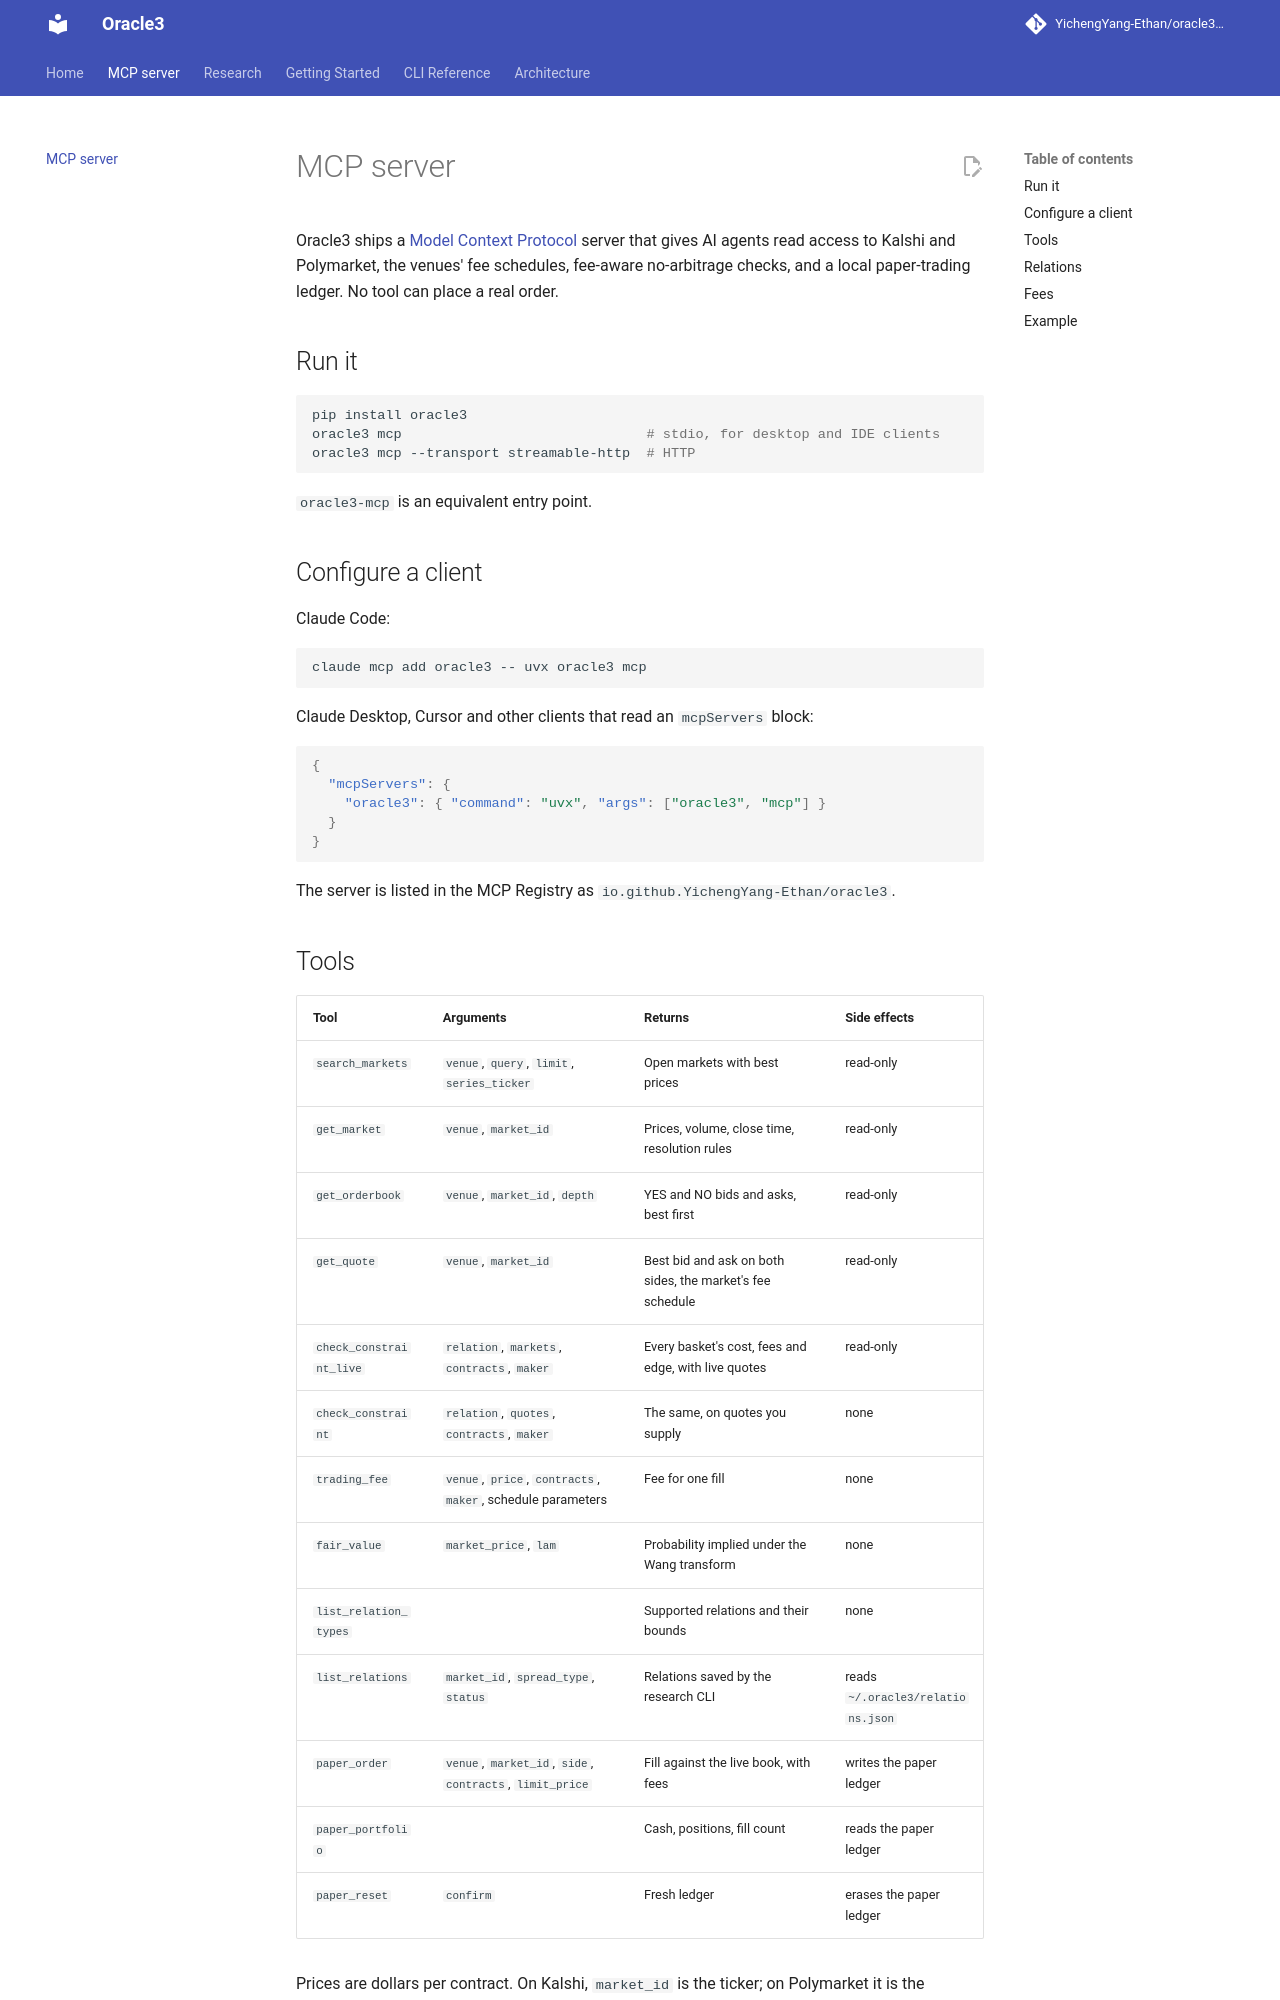

repository: YichengYang-Ethan/oracle3 · page: mcp/index.html · generator: mkdocs

# MCP server

Oracle3 ships a [Model Context Protocol](https://modelcontextprotocol.io) server that gives AI agents read access to Kalshi and Polymarket, the venues' fee schedules, fee-aware no-arbitrage checks, and a local paper-trading ledger. No tool can place a real order.

## Run it

```bash
pip install oracle3
oracle3 mcp                              # stdio, for desktop and IDE clients
oracle3 mcp --transport streamable-http  # HTTP
```

`oracle3-mcp` is an equivalent entry point.

## Configure a client

Claude Code:

```bash
claude mcp add oracle3 -- uvx oracle3 mcp
```

Claude Desktop, Cursor and other clients that read an `mcpServers` block:

```json
{
  "mcpServers": {
    "oracle3": { "command": "uvx", "args": ["oracle3", "mcp"] }
  }
}
```

The server is listed in the MCP Registry as `io.github.YichengYang-Ethan/oracle3`.

## Tools

| Tool | Arguments | Returns | Side effects |
|---|---|---|---|
| `search_markets` | `venue`, `query`, `limit`, `series_ticker` | Open markets with best prices | read-only |
| `get_market` | `venue`, `market_id` | Prices, volume, close time, resolution rules | read-only |
| `get_orderbook` | `venue`, `market_id`, `depth` | YES and NO bids and asks, best first | read-only |
| `get_quote` | `venue`, `market_id` | Best bid and ask on both sides, the market's fee schedule | read-only |
| `check_constraint_live` | `relation`, `markets`, `contracts`, `maker` | Every basket's cost, fees and edge, with live quotes | read-only |
| `check_constraint` | `relation`, `quotes`, `contracts`, `maker` | The same, on quotes you supply | none |
| `trading_fee` | `venue`, `price`, `contracts`, `maker`, schedule parameters | Fee for one fill | none |
| `fair_value` | `market_price`, `lam` | Probability implied under the Wang transform | none |
| `list_relation_types` | | Supported relations and their bounds | none |
| `list_relations` | `market_id`, `spread_type`, `status` | Relations saved by the research CLI | reads `~/.oracle3/relations.json` |
| `paper_order` | `venue`, `market_id`, `side`, `contracts`, `limit_price` | Fill against the live book, with fees | writes the paper ledger |
| `paper_portfolio` | | Cash, positions, fill count | reads the paper ledger |
| `paper_reset` | `confirm` | Fresh ledger | erases the paper ledger |

Prices are dollars per contract. On Kalshi, `market_id` is the ticker; on Polymarket it is the Gamma market id, "yes" is the first outcome token and "no" the second. The paper ledger lives at `~/.oracle3/mcp_paper_ledger.json` unless `ORACLE3_MCP_LEDGER` points elsewhere.
